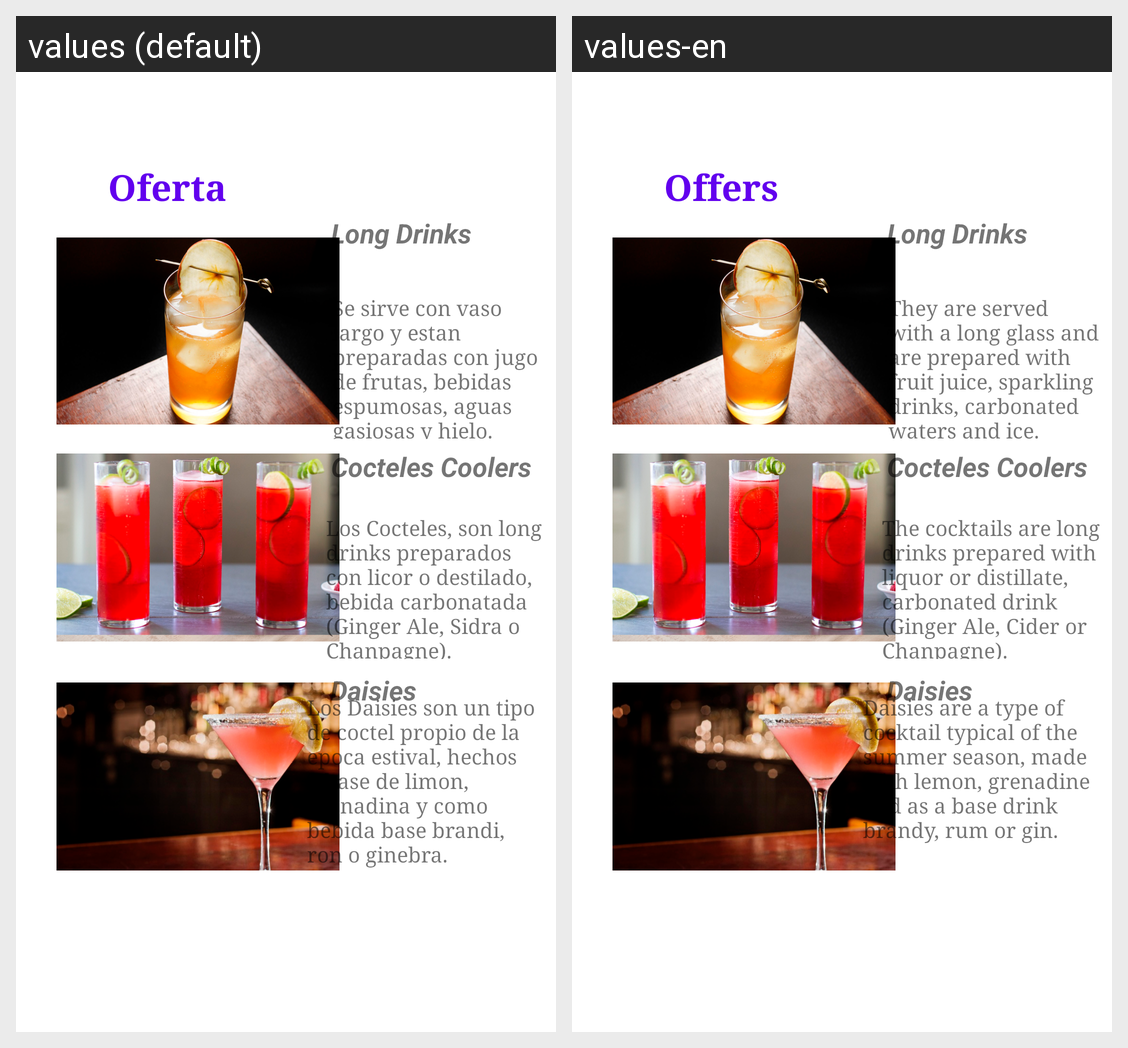

The Android screen above is rendered under two locales of the same app. Produce the string resources it draws, with the default and per-locale values.
Android screen res/layout/fragment_bebidas_ofertas.xml rendered under 2 locales, left to right: values (default), values-en. Device: Nexus 5 (rendered at 1080×1920; each locale shown at half size, 540×960, under a caption strip naming it); theme Theme.Proyecto3.
Strings drawn on this screen, with the default value and each locale's value (text and hints the layout hard-codes, and strings that could not be matched under every locale, appear in the picture but are not listed):

ofertas
  values: Ofertas
  values-en: Offers

longdrinksDescr
  values: Se sirve con vaso largo y estan preparadas con jugo de frutas, bebidas espumosas, aguas gasiosas y hielo.
  values-en: They are served with a long glass and are prepared with fruit juice, sparkling drinks, carbonated waters and ice.

Coolers
  values: Los Cocteles, son long drinks preparados con licor o destilado, bebida carbonatada (Ginger Ale, Sidra o Chanpagne).
  values-en: The cocktails are long drinks prepared with liquor or distillate, carbonated drink (Ginger Ale, Cider or Chanpagne).

daise
  values: Los Daisies son un tipo de coctel propio de la epoca estival, hechos a base de limon, granadina y como bebida base brandi, ron o ginebra.
  values-en: Daisies are a type of cocktail typical of the summer season, made with lemon, grenadine and as a base drink brandy, rum or gin.
